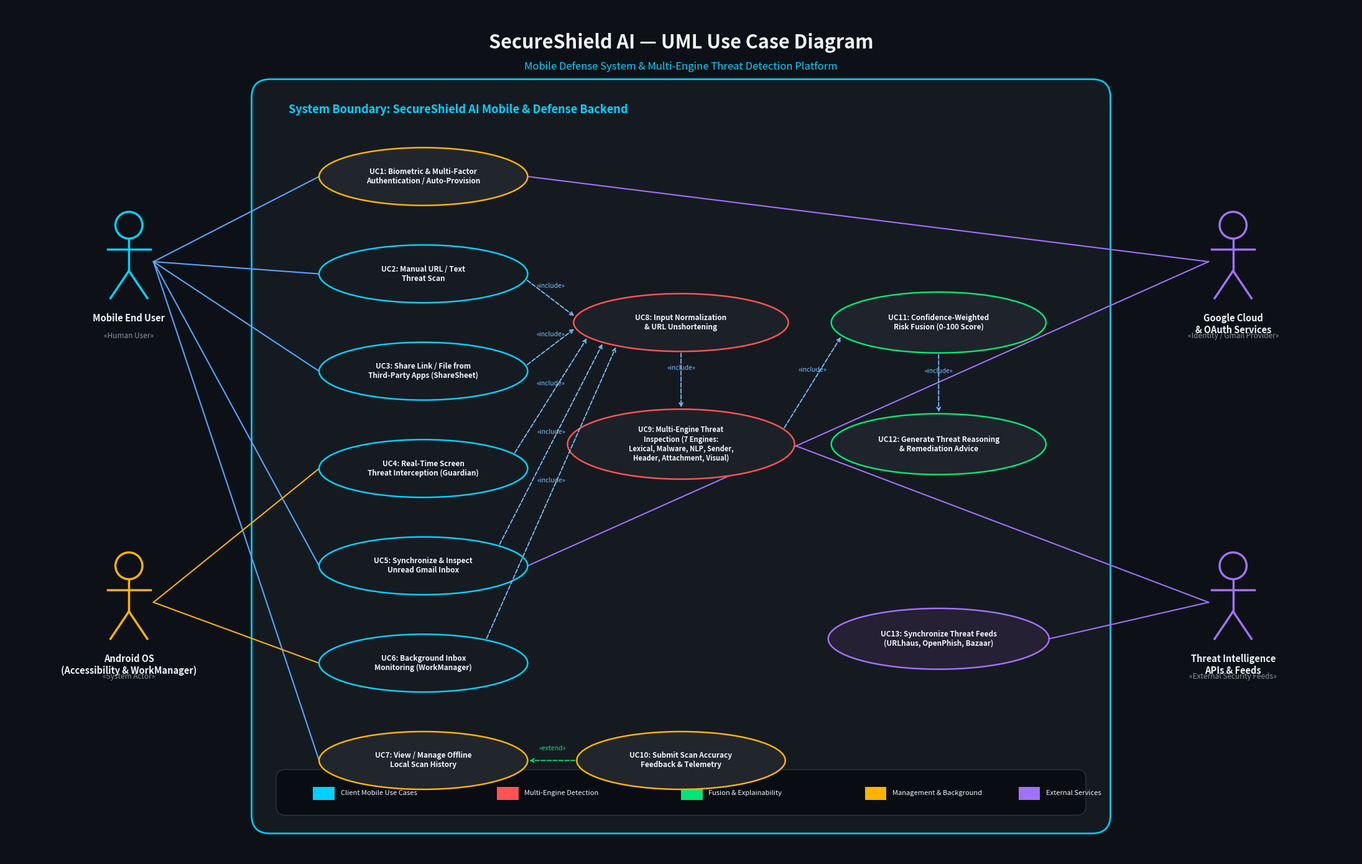

Write the Python code that produced this figure.
"""
Generate High-Resolution UML Use Case Diagram PNG for SecureShield AI.
"""
import os
import matplotlib.pyplot as plt
import matplotlib.patches as patches
from matplotlib.patches import FancyBboxPatch, Ellipse

# Set up figure with high resolution
fig = plt.figure(figsize=(22, 14), dpi=300)
ax = fig.add_subplot(111)
ax.set_xlim(0, 22)
ax.set_ylim(0, 14)
ax.axis("off")

# Color Palette (Enterprise Cyber Theme)
BG_COLOR = "#0D1117"        # Dark slate background
PANEL_BG = "#161B22"        # Dark card background
SYSTEM_BORDER = "#30363D"   # Border color
CYAN = "#00D2FF"            # Primary cyber accent
EMERALD = "#00E676"         # Safe / secondary
AMBER = "#FFB300"           # Warning / background service
PURPLE = "#A371F7"          # External APIs
CORAL = "#FF5252"           # Threat detection
TEXT_WHITE = "#F0F6FC"      # Clean white text
TEXT_MUTED = "#8B949E"      # Subtitle / note text
ARROW_COLOR = "#58A6FF"     # Association arrow

fig.patch.set_facecolor(BG_COLOR)
ax.set_facecolor(BG_COLOR)

# Title & Subtitle Header
plt.text(11, 13.4, "SecureShield AI — UML Use Case Diagram", 
         fontsize=22, fontweight="bold", color=TEXT_WHITE, ha="center", va="center")
plt.text(11, 13.0, "Mobile Defense System & Multi-Engine Threat Detection Platform", 
         fontsize=12, color=CYAN, ha="center", va="center", style="italic")

# Draw System Boundary
system_rect = FancyBboxPatch((4.2, 0.6), 13.6, 12.0,
                             boxstyle="round,pad=0.2,rounding_size=0.3",
                             facecolor=PANEL_BG, edgecolor=CYAN, linewidth=2.0, alpha=0.95)
ax.add_patch(system_rect)

# System Boundary Label
plt.text(4.6, 12.3, "System Boundary: SecureShield AI Mobile & Defense Backend", 
         fontsize=13, fontweight="bold", color=CYAN, ha="left", va="center")

# Helper to draw Actor
def draw_actor(x, y, name, role_type="Primary Actor", color=CYAN):
    # Head
    head = plt.Circle((x, y + 0.6), 0.22, edgecolor=color, facecolor=BG_COLOR, linewidth=2.5, zorder=5)
    ax.add_patch(head)
    # Body
    ax.plot([x, x], [y + 0.38, y - 0.15], color=color, linewidth=2.5, zorder=5)
    # Arms
    ax.plot([x - 0.35, x + 0.35], [y + 0.2, y + 0.2], color=color, linewidth=2.5, zorder=5)
    # Legs
    ax.plot([x, x - 0.3], [y - 0.15, y - 0.6], color=color, linewidth=2.5, zorder=5)
    ax.plot([x, x + 0.3], [y - 0.15, y - 0.6], color=color, linewidth=2.5, zorder=5)
    # Label
    plt.text(x, y - 0.85, name, fontsize=10.5, fontweight="bold", color=TEXT_WHITE, ha="center", va="top", zorder=5)
    plt.text(x, y - 1.15, f"«{role_type}»", fontsize=8.5, color=TEXT_MUTED, ha="center", va="top", zorder=5)

# Helper to draw Use Case Oval
use_cases = {}
def draw_use_case(key, cx, cy, w, h, text, category="core", font_size=9.5):
    colors = {
        "client": (PANEL_BG, CYAN),
        "engine": ("#1C2128", CORAL),
        "fusion": ("#1F242C", EMERALD),
        "mgmt": ("#21262D", AMBER),
        "external": ("#252033", PURPLE)
    }
    bg, border = colors.get(category, (PANEL_BG, CYAN))
    ellipse = Ellipse((cx, cy), w, h, facecolor=bg, edgecolor=border, linewidth=1.8, zorder=4)
    ax.add_patch(ellipse)
    plt.text(cx, cy, text, fontsize=font_size, color=TEXT_WHITE, ha="center", va="center", 
             fontweight="semibold", zorder=5, multialignment="center")
    use_cases[key] = (cx, cy, w, h)

# ----------------- DRAW ACTORS -----------------
# Left Actors (Users & Mobile OS)
draw_actor(2.0, 9.8, "Mobile End User", "Human User", CYAN)
draw_actor(2.0, 4.2, "Android OS\n(Accessibility & WorkManager)", "System Actor", AMBER)

# Right Actors (External Services)
draw_actor(20.0, 9.8, "Google Cloud\n& OAuth Services", "Identity / Gmail Provider", PURPLE)
draw_actor(20.0, 4.2, "Threat Intelligence\nAPIs & Feeds", "External Security Feeds", PURPLE)


# ----------------- DRAW USE CASES -----------------

# Column 1: Client Ingestion & Interaction (x ~ 6.5)
draw_use_case("UC_AUTH", 6.8, 11.2, 3.4, 0.95, "UC1: Biometric & Multi-Factor\nAuthentication / Auto-Provision", "mgmt", 8.5)
draw_use_case("UC_MANUAL", 6.8, 9.6, 3.4, 0.95, "UC2: Manual URL / Text\nThreat Scan", "client", 8.5)
draw_use_case("UC_SHARE", 6.8, 8.0, 3.4, 0.95, "UC3: Share Link / File from\nThird-Party Apps (ShareSheet)", "client", 8.5)
draw_use_case("UC_GUARDIAN", 6.8, 6.4, 3.4, 0.95, "UC4: Real-Time Screen\nThreat Interception (Guardian)", "client", 8.5)
draw_use_case("UC_GMAIL", 6.8, 4.8, 3.4, 0.95, "UC5: Synchronize & Inspect\nUnread Gmail Inbox", "client", 8.5)
draw_use_case("UC_BG_SCAN", 6.8, 3.2, 3.4, 0.95, "UC6: Background Inbox\nMonitoring (WorkManager)", "client", 8.5)
draw_use_case("UC_HISTORY", 6.8, 1.6, 3.4, 0.95, "UC7: View / Manage Offline\nLocal Scan History", "mgmt", 8.5)

# Column 2: Backend Engines & Processing (x ~ 11.0)
draw_use_case("UC_PREPROC", 11.0, 8.8, 3.5, 0.95, "UC8: Input Normalization\n& URL Unshortening", "engine", 8.5)
draw_use_case("UC_ENGINES", 11.0, 6.8, 3.7, 1.15, "UC9: Multi-Engine Threat\nInspection (7 Engines:\nLexical, Malware, NLP, Sender,\nHeader, Attachment, Visual)", "engine", 8.0)
draw_use_case("UC_FEEDBACK", 11.0, 1.6, 3.4, 0.95, "UC10: Submit Scan Accuracy\nFeedback & Telemetry", "mgmt", 8.5)

# Column 3: Fusion, Intelligence & External Feeds (x ~ 15.2)
draw_use_case("UC_FUSION", 15.2, 8.8, 3.5, 1.0, "UC11: Confidence-Weighted\nRisk Fusion (0-100 Score)", "fusion", 8.5)
draw_use_case("UC_EXPLAIN", 15.2, 6.8, 3.5, 1.0, "UC12: Generate Threat Reasoning\n& Remediation Advice", "fusion", 8.5)
draw_use_case("UC_THREAT_FEEDS", 15.2, 3.6, 3.6, 1.0, "UC13: Synchronize Threat Feeds\n(URLhaus, OpenPhish, Bazaar)", "external", 8.5)


# ----------------- DRAW CONNECTORS & RELATIONSHIPS -----------------

def draw_line(p1, p2, color=ARROW_COLOR, style="-", width=1.5, zorder=3):
    ax.plot([p1[0], p2[0]], [p1[1], p2[1]], linestyle=style, color=color, linewidth=width, zorder=zorder)

def draw_include(uc_from, uc_to, label="«include»"):
    x1, y1, w1, h1 = use_cases[uc_from]
    x2, y2, w2, h2 = use_cases[uc_to]
    # calculate points
    dx = x2 - x1
    dy = y2 - y1
    dist = (dx**2 + dy**2)**0.5
    start_x = x1 + (dx / dist) * (w1 / 2)
    start_y = y1 + (dy / dist) * (h1 / 2)
    end_x = x2 - (dx / dist) * (w2 / 2)
    end_y = y2 - (dy / dist) * (h2 / 2)
    
    ax.annotate("", xy=(end_x, end_y), xytext=(start_x, start_y),
                arrowprops=dict(arrowstyle="->", color="#79C0FF", linestyle="--", lw=1.3),
                zorder=4)
    # text label
    mid_x = (start_x + end_x) / 2
    mid_y = (start_y + end_y) / 2 + 0.15
    plt.text(mid_x, mid_y, label, fontsize=7.5, color="#79C0FF", style="italic", ha="center", va="bottom", zorder=6)

def draw_extend(uc_from, uc_to, label="«extend»"):
    x1, y1, w1, h1 = use_cases[uc_from]
    x2, y2, w2, h2 = use_cases[uc_to]
    dx = x2 - x1
    dy = y2 - y1
    dist = (dx**2 + dy**2)**0.5
    start_x = x1 + (dx / dist) * (w1 / 2)
    start_y = y1 + (dy / dist) * (h1 / 2)
    end_x = x2 - (dx / dist) * (w2 / 2)
    end_y = y2 - (dy / dist) * (h2 / 2)
    
    ax.annotate("", xy=(end_x, end_y), xytext=(start_x, start_y),
                arrowprops=dict(arrowstyle="->", color=EMERALD, linestyle="--", lw=1.3),
                zorder=4)
    mid_x = (start_x + end_x) / 2
    mid_y = (start_y + end_y) / 2 + 0.15
    plt.text(mid_x, mid_y, label, fontsize=7.5, color=EMERALD, style="italic", ha="center", va="bottom", zorder=6)

# User Associations
draw_line((2.4, 9.8), (5.1, 11.2))   # User -> UC1 (Auth)
draw_line((2.4, 9.8), (5.1, 9.6))    # User -> UC2 (Manual Scan)
draw_line((2.4, 9.8), (5.1, 8.0))    # User -> UC3 (Share)
draw_line((2.4, 9.8), (5.1, 4.8))    # User -> UC5 (Gmail)
draw_line((2.4, 9.8), (5.1, 1.6))    # User -> UC7 (History)

# OS / Background Actor Associations
draw_line((2.4, 4.2), (5.1, 6.4), color=AMBER)    # OS -> UC4 (Guardian)
draw_line((2.4, 4.2), (5.1, 3.2), color=AMBER)    # OS -> UC6 (Background Scan)

# Right Actor Associations
# Google Cloud -> UC1 & UC5
draw_line((19.6, 9.8), (8.5, 11.2), color=PURPLE)   # Google -> UC1
draw_line((19.6, 9.8), (8.5, 4.8), color=PURPLE)    # Google -> UC5

# Threat Intel APIs -> UC9 & UC13
draw_line((19.6, 4.2), (12.8, 6.8), color=PURPLE)   # Intel -> UC9 (Engines: SafeBrowsing / VirusTotal)
draw_line((19.6, 4.2), (17.0, 3.6), color=PURPLE)   # Intel -> UC13 (Feed Sync)

# Include Relationships (Core Pipeline)
draw_include("UC_MANUAL", "UC_PREPROC")
draw_include("UC_SHARE", "UC_PREPROC")
draw_include("UC_GUARDIAN", "UC_PREPROC")
draw_include("UC_GMAIL", "UC_PREPROC")
draw_include("UC_BG_SCAN", "UC_PREPROC")

draw_include("UC_PREPROC", "UC_ENGINES")
draw_include("UC_ENGINES", "UC_FUSION")
draw_include("UC_FUSION", "UC_EXPLAIN")

# Extend Relationships
draw_extend("UC_FEEDBACK", "UC_HISTORY")


# ----------------- LEGEND & METADATA -----------------
legend_rect = FancyBboxPatch((4.5, 0.8), 13.0, 0.55,
                             boxstyle="round,pad=0.1,rounding_size=0.15",
                             facecolor="#090D13", edgecolor="#30363D", linewidth=1.0)
ax.add_patch(legend_rect)

# Legend Items
items = [
    (5.0, CYAN, "Client Mobile Use Cases"),
    (8.0, CORAL, "Multi-Engine Detection"),
    (11.0, EMERALD, "Fusion & Explainability"),
    (14.0, AMBER, "Management & Background"),
    (16.5, PURPLE, "External Services")
]
for x, c, label in items:
    patch = patches.Rectangle((x, 0.95), 0.35, 0.22, facecolor=c)
    ax.add_patch(patch)
    plt.text(x + 0.45, 1.06, label, fontsize=8, color=TEXT_WHITE, va="center")

# Output save path
output_path = os.path.abspath("secureshield_use_case_diagram.png")
plt.tight_layout()
plt.savefig(output_path, dpi=300, facecolor=fig.get_facecolor(), edgecolor="none", bbox_inches="tight")
plt.close()

print(f"Successfully generated Use Case diagram at: {output_path}")
